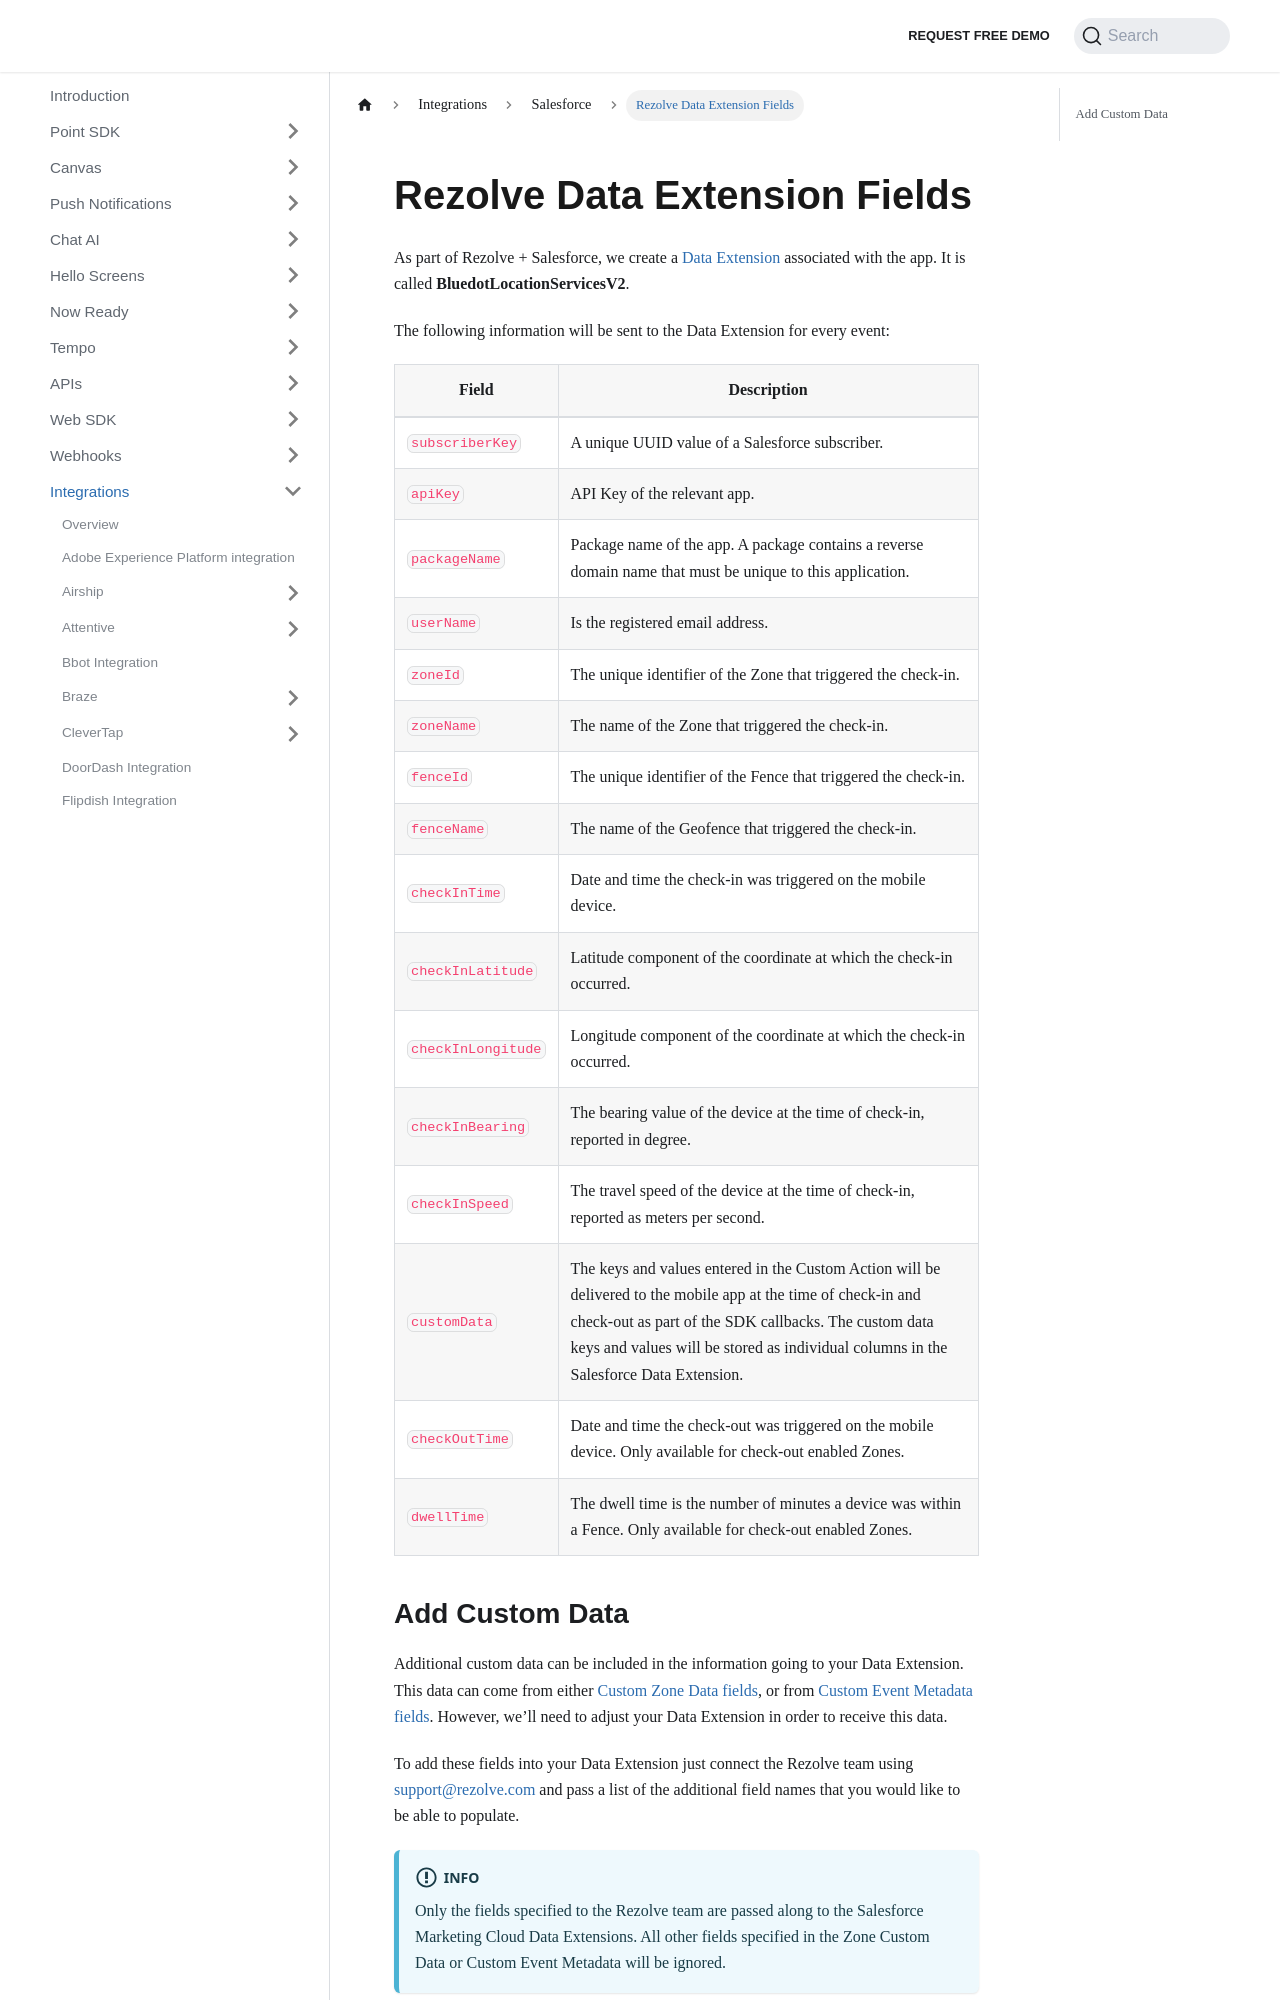

repository: Bluedot-Innovation/documentation · page: integrations/Salesforce/Bluedot data extension fields.html · generator: docusaurus

Rezolve Data Extension Fields
=============================

As part of Rezolve + Salesforce, we create a [Data Extension](https://help.salesforce.com/articleView?id=mc_co_salesforce_data_extensions.htm&type=5) associated with the app. It is called **BluedotLocationServicesV2**.  

The following information will be sent to the Data Extension for every event:

| **Field**          | **Description**                                                                                                                                                                                                                                                 |
|--------------------|-----------------------------------------------------------------------------------------------------------------------------------------------------------------------------------------------------------------------------------------------------------------|
| `subscriberKey`    | A unique UUID value of a Salesforce subscriber.                                                                                                                                                                                                                 |
| `apiKey`           | API Key of the relevant app.                                                                                                                                                                                                                                    |
| `packageName`      | Package name of the app. A package contains a reverse domain name that must be unique to this application.                                                                                                                                                      |
| `userName`         | Is the registered email address.                                                                                                                                                                                                                                |
| `zoneId`           | The unique identifier of the Zone that triggered the check-in.                                                                                                                                                                                                  |
| `zoneName`         | The name of the Zone that triggered the check-in.                                                                                                                                                                                                               |
| `fenceId`          | The unique identifier of the Fence that triggered the check-in.                                                                                                                                                                                                 |
| `fenceName`        | The name of the Geofence that triggered the check-in.                                                                                                                                                                                                           |
| `checkInTime`      | Date and time the check-in was triggered on the mobile device.                                                                                                                                                                                                  |
| `checkInLatitude`  | Latitude component of the coordinate at which the check-in occurred.                                                                                                                                                                                            |
| `checkInLongitude` | Longitude component of the coordinate at which the check-in occurred.                                                                                                                                                                                           |
| `checkInBearing`   | The bearing value of the device at the time of check-in, reported in degree.                                                                                                                                                                                    |
| `checkInSpeed`     | The travel speed of the device at the time of check-in, reported as meters per second.                                                                                                                                                                          |
| `customData`       | The keys and values entered in the Custom Action will be delivered to the mobile app at the time of check-in and check-out as part of the SDK callbacks. The custom data keys and values will be stored as individual columns in the Salesforce Data Extension. |
| `checkOutTime`     | Date and time the check-out was triggered on the mobile device. Only available for check-out enabled Zones.                                                                                                                                                     |
| `dwellTime`        | The dwell time is the number of minutes a device was within a Fence. Only available for check-out enabled Zones.                                                                                                                                                |
